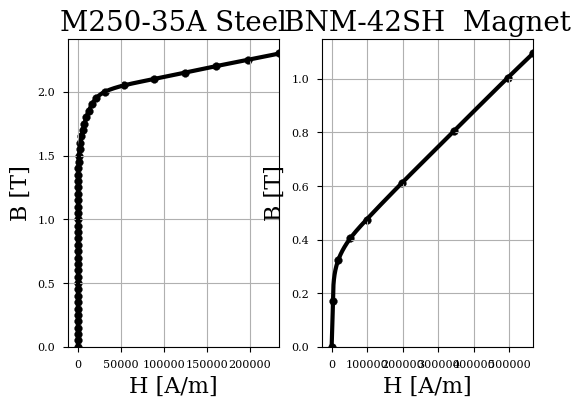

The matplotlib source for this figure:
import matplotlib.pyplot as plt
import numpy as np

from scipy.interpolate import CubicSpline


plt.style.use('seaborn-v0_8-paper')
plt.rcParams.update({
    "figure.figsize": (6, 4),    # Set dimensions in inches
    "font.size": 200,             # Matches standard paper font size
    "axes.labelsize": 16,
    "legend.fontsize": 20,
    "savefig.dpi": 300,          # High resolution
    #"text.usetex": True,         # Renders text with LaTeX (requires local TeX installation)
    "font.family": "serif"       # Matches Times New Roman or Computer Modern
})
plt.rcParams['lines.linewidth'] = 3.0

# Steel (M-19 Steel)
H_steel = np.array([0.000000, 15.120714, 22.718292, 27.842733, 31.871434, 35.365044, 38.600588, 41.736202, 44.873979, 48.087807, 51.437236, 54.975221, 58.752993, 62.823644, 67.245285, 72.084406, 77.420100, 83.350021, 89.999612, 97.537353, 106.201406, 116.348464, 128.547329, 143.765431, 163.754169, 191.868158, 234.833507, 306.509769, 435.255202, 674.911968, 1108.325569, 1813.085468, 2801.217421, 4053.653117, 5591.106890, 7448.318413, 9708.815670, 12486.931615, 16041.483644, 21249.420624, 31313.495878, 53589.446877, 88477.484601, 124329.410540, 159968.569300, 197751.604272, 234024.751347])
B_steel = np.array([0.000000, 0.050000, 0.100000, 0.150000, 0.200000, 0.250000, 0.300000, 0.350000, 0.400000, 0.450000, 0.500000, 0.550000, 0.600000, 0.650000, 0.700000, 0.750000, 0.800000, 0.850000, 0.900000, 0.950000, 1.000000, 1.050000, 1.100000, 1.150000, 1.200000, 1.250000, 1.300000, 1.350000, 1.400000, 1.450000, 1.500000, 1.550000, 1.600000, 1.650000, 1.700000, 1.750000, 1.800000, 1.850000, 1.900000, 1.950000, 2.000000, 2.050000, 2.100000, 2.150000, 2.200000, 2.250000, 2.300000])

# Magnets (42SH)
B_m = np.array([0.000000, 0.169884,0.322394,0.405405,0.474903,0.610039,0.805019,1.003860,1.094590])
H_m = np.array([0.000000,3645.000000,18224.000000,52849.000000,98409.000000,196818.000000,344431.000000,495689.000000,566762.000000])

# Interpolaters
interpolate_m = CubicSpline(B_m, H_m, bc_type="natural", extrapolate=True)
interpolate_steel = CubicSpline(B_steel, H_steel, bc_type="natural", extrapolate=True)

points_steel = np.linspace(B_steel[0], B_steel[-1], 1000)
points_m = np.linspace(B_m[0], B_m[-1], 1000)

# Plots
fig, (ax1, ax2) = plt.subplots(1, 2)

ax1.plot(interpolate_steel(points_steel), points_steel, color="black")
ax1.scatter(H_steel, B_steel, color="black")
ax1.set_ylabel("B [T]")
ax1.set_xlabel("H [A/m]")
ax1.grid(True)
ax1.set_title("M250-35A Steel", fontsize=20)
ax1.set_ylim(B_steel[0], B_steel[-1]*1.05)
ax1.set_xlim(None, H_steel[-1])

ax2.plot(interpolate_m(points_m), points_m, color="black")
ax2.scatter(H_m, B_m, color="black")
ax2.set_ylabel("B [T]")
ax2.set_xlabel("H [A/m]")
ax2.grid(True)
ax2.set_title("BNM-42SH  Magnet", fontsize=20)
ax2.set_ylim(B_m[0], B_m[-1]*1.05)
ax2.set_xlim(None, H_m[-1])

plt.show()
